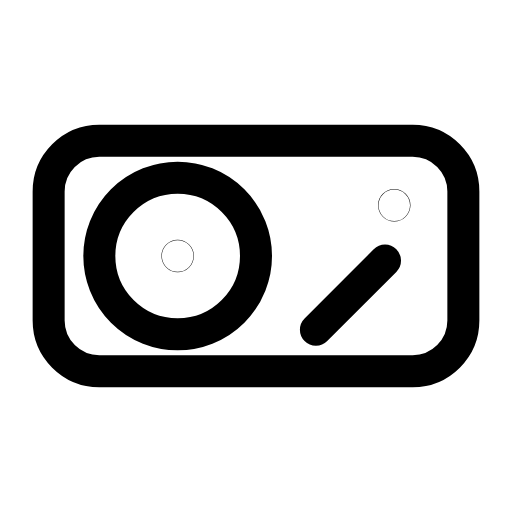
t = 0.00 s
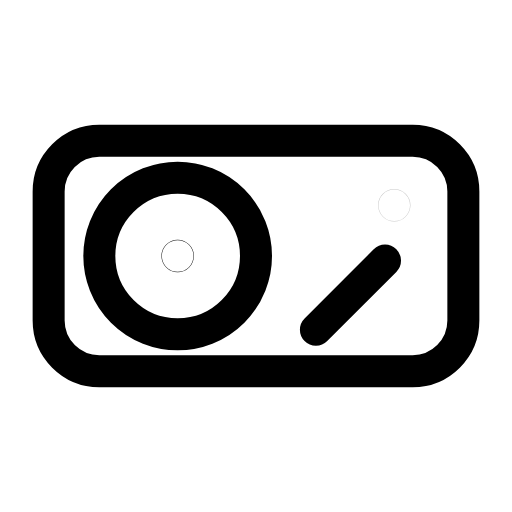
t = 0.26 s
t = 0.56 s: frame unchanged from t = 0.00 s, image omitted
t = 0.78 s: frame unchanged from t = 0.00 s, image omitted
t = 1.07 s: frame unchanged from t = 0.00 s, image omitted
t = 1.33 s: frame unchanged from t = 0.00 s, image omitted

The animated SVG that drew these frames (rendered in a browser with its animation timeline set to each time). Animation: 1 SMIL element (animate=1); one cycle of 1.60 s, repeats indefinitely.

<svg xmlns="http://www.w3.org/2000/svg" width="24" height="24" viewBox="0 0 24 24" fill="none"><g transform="translate(-0.96 -2.04) scale(1.08)"><rect stroke="currentColor" stroke-width="1.389" stroke-linecap="round" stroke-linejoin="round" fill="none" x="3" y="8" width="18" height="10" rx="2.2"></rect><circle stroke="currentColor" stroke-width="1.389" stroke-linecap="round" stroke-linejoin="round" fill="none" cx="8.6" cy="13" r="3.4"></circle><circle stroke="currentColor" stroke-width="1.389" stroke-linecap="round" stroke-linejoin="round" fill="none" cx="8.6" cy="13" r="0.01"></circle><path stroke="currentColor" stroke-width="1.389" stroke-linecap="round" stroke-linejoin="round" fill="none" d="M14.6 16.2L17.6 13.2"></path><circle stroke="currentColor" stroke-width="1.389" stroke-linecap="round" stroke-linejoin="round" fill="none" cx="18" cy="10.8" r="0.01"><animate attributeName="opacity" values="1;1;0.2;1;1;1;1;0.2;1;1;1" keyTimes="0;0.135;0.189;0.2475;0.45;0.6;0.735;0.774;0.81;0.9;1" dur="1.6s" repeatCount="indefinite" calcMode="spline" keySplines="0.16 1 0.3 1;0.16 1 0.3 1;0.16 1 0.3 1;0.16 1 0.3 1;0.16 1 0.3 1;0.16 1 0.3 1;0.16 1 0.3 1;0.16 1 0.3 1;0.16 1 0.3 1;0.16 1 0.3 1"/></circle></g></svg>
